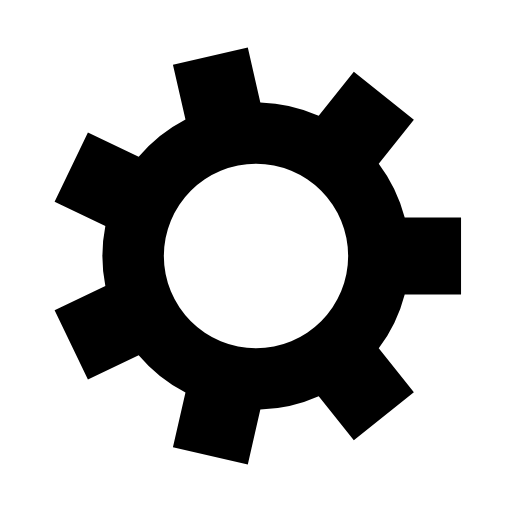
t = 0.00 s
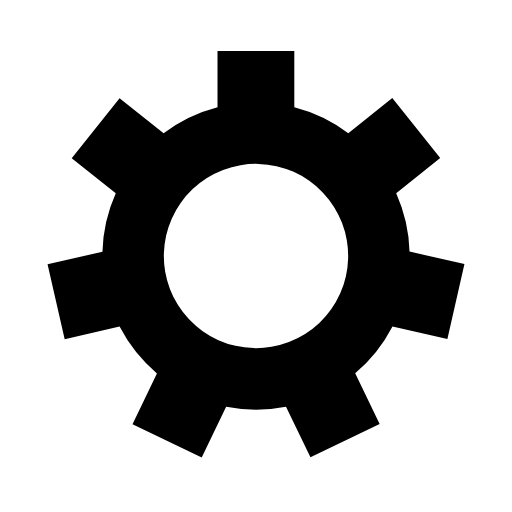
t = 0.08 s
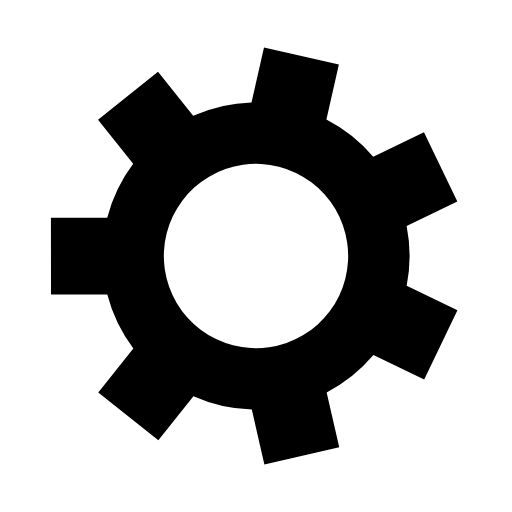
t = 0.17 s
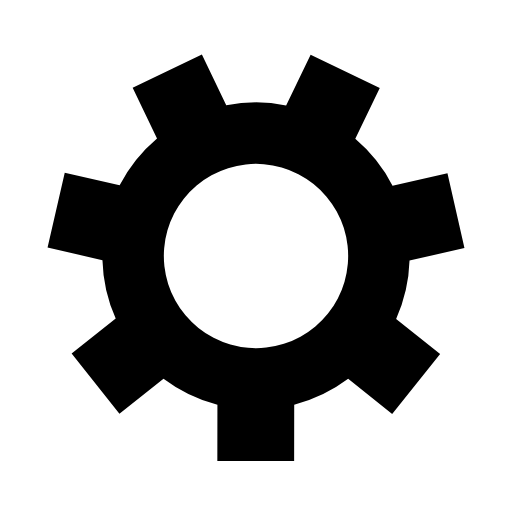
t = 0.25 s

The animated SVG that drew these frames (rendered in a browser with its animation timeline set to each time). Animation: 1 SMIL element (animateTransform=1); one cycle of 0.34 s, repeats indefinitely.

<svg xmlns="http://www.w3.org/2000/svg" viewBox="0 0 100 100" preserveAspectRatio="xMidYMid" width="100" height="100" style="shape-rendering: auto; display: block; background: transperent;" xmlns:xlink="http://www.w3.org/1999/xlink"><g><g transform="translate(50 50)">
<g>
<animateTransform repeatCount="indefinite" dur="0.3367003367003367s" keyTimes="0;1" values="0;51.42857142857143" type="rotate" attributeName="transform"></animateTransform><path fill="#000000" d="M29.047375096555626 -7.5 L40.047375096555626 -7.5 L40.047375096555626 7.5 L29.047375096555626 7.5 A30 30 0 0 1 23.974478261978003 18.033978819604513 L23.974478261978003 18.033978819604513 L30.832866082424076 26.634125126752842 L19.10539384540363 35.986472154633844 L12.247006024957559 27.386325847485516 A30 30 0 0 1 0.8483103058987309 29.98800376191963 L0.8483103058987309 29.98800376191963 L-1.5994199676207281 40.71221079591969 L-16.223338650348087 37.37439678657498 L-13.775608376828627 26.650189752574917 A30 30 0 0 1 -22.916652612898957 19.360450227711944 L-22.916652612898957 19.360450227711944 L-32.82731015982557 24.133171358005082 L-39.33556624658894 10.618638339468792 L-29.424908699662332 5.845917209175651 A30 30 0 0 1 -29.424908699662332 -5.845917209175644 L-29.424908699662332 -5.845917209175644 L-39.33556624658894 -10.61863833946878 L-32.82731015982557 -24.13317135800508 L-22.916652612898957 -19.36045022771194 A30 30 0 0 1 -13.775608376828632 -26.650189752574914 L-13.775608376828632 -26.650189752574914 L-16.223338650348094 -37.37439678657498 L-1.59941996762073 -40.71221079591969 L0.8483103058987304 -29.98800376191963 A30 30 0 0 1 12.247006024957544 -27.386325847485523 L12.247006024957544 -27.386325847485523 L19.10539384540361 -35.98647215463385 L30.83286608242407 -26.634125126752842 L23.974478261978003 -18.033978819604513 A30 30 0 0 1 29.047375096555623 -7.5000000000000115 M0 -18A18 18 0 1 0 0 18 A18 18 0 1 0 0 -18"></path></g></g><g></g></g><!-- [ldio] generated by https://loading.io --></svg>
